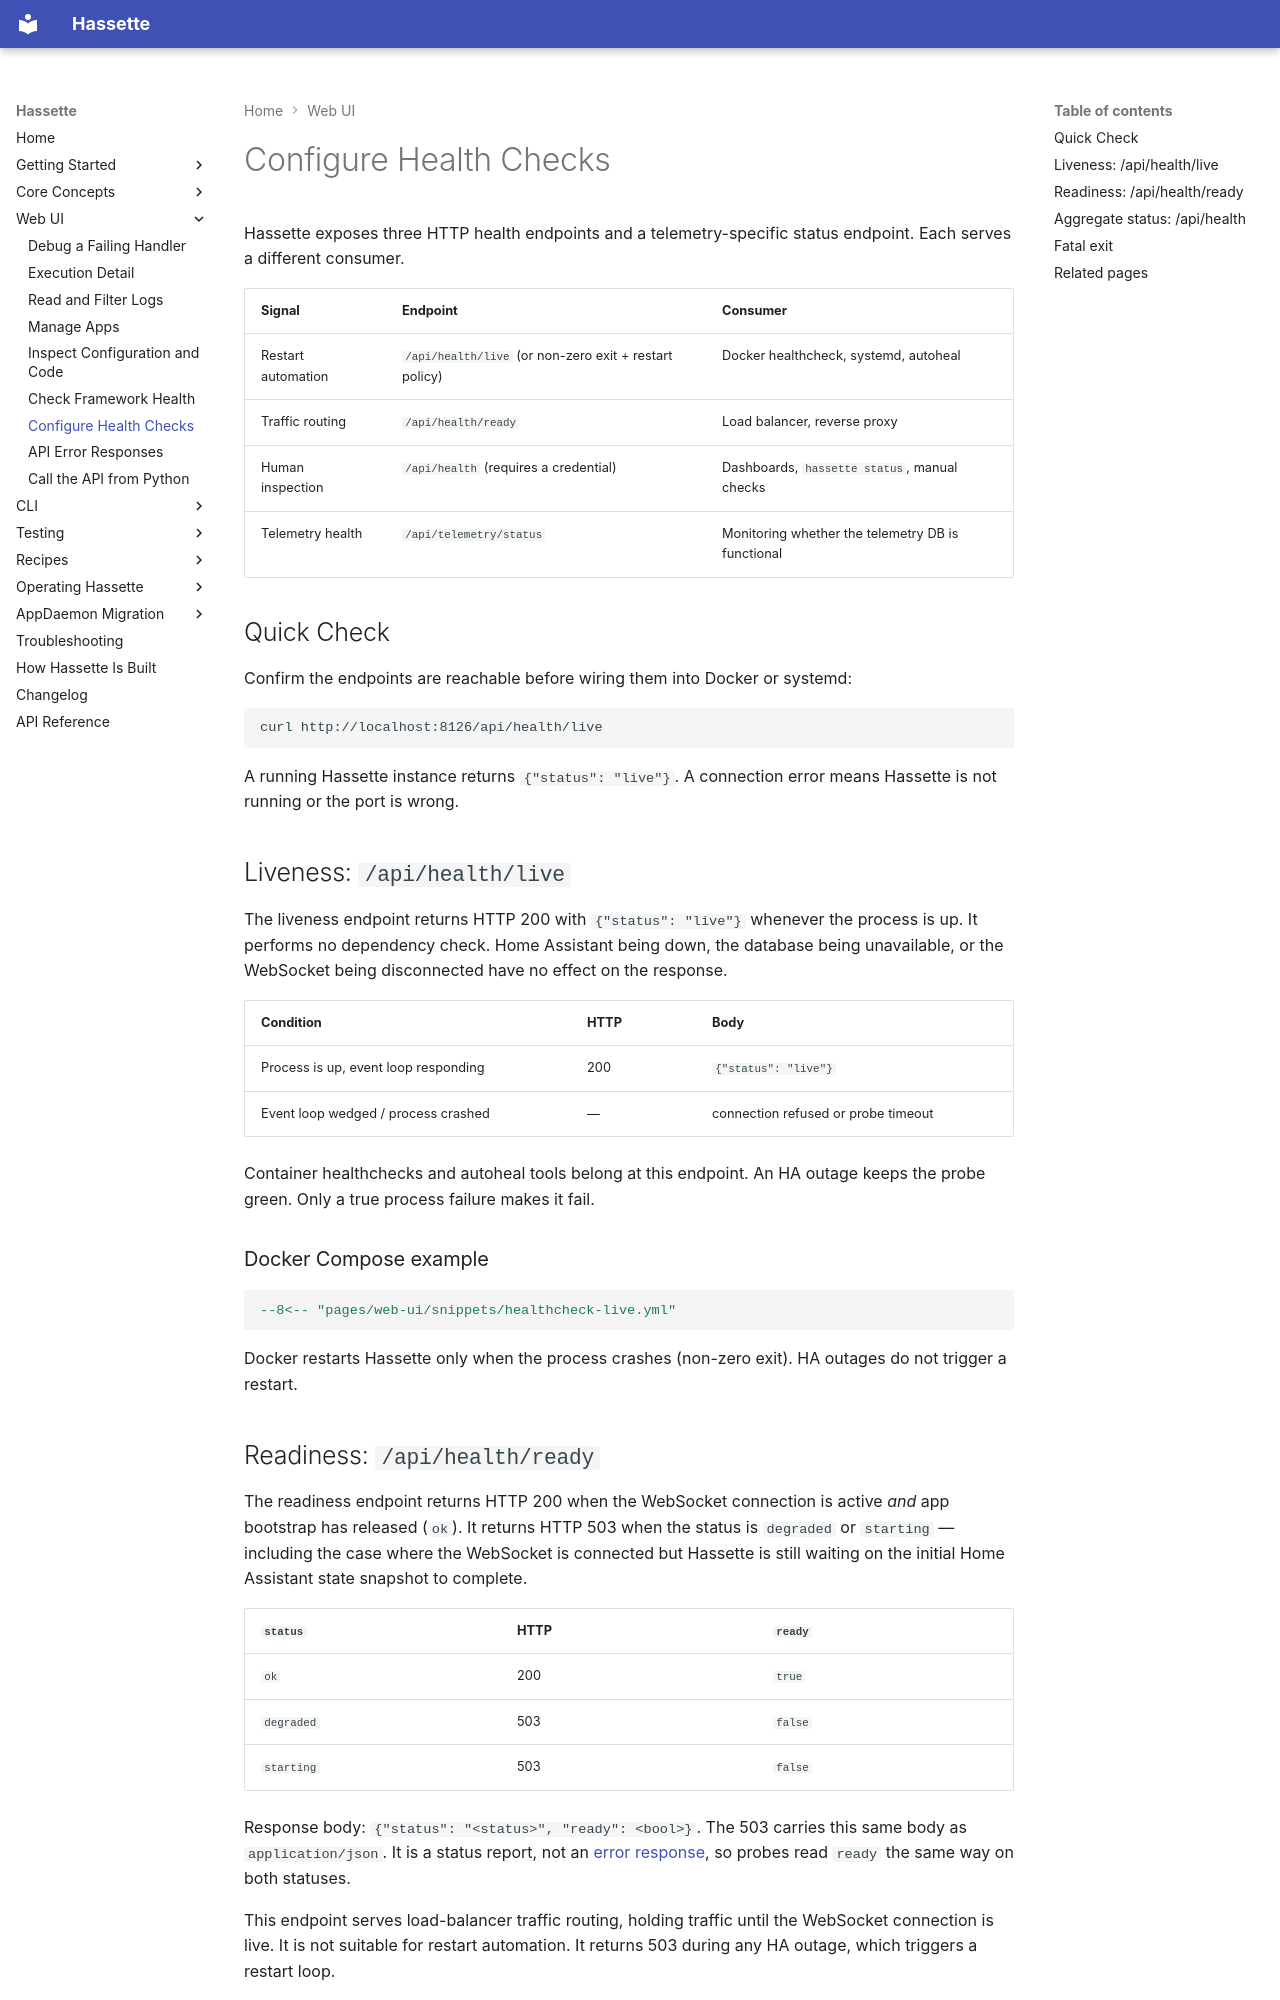

repository: NodeJSmith/hassette · page: pages/web-ui/health-endpoints/index.html · generator: mkdocs

# Configure Health Checks

Hassette exposes three HTTP health endpoints and a telemetry-specific status endpoint. Each serves a different consumer.

| Signal | Endpoint | Consumer |
|---|---|---|
| Restart automation | `/api/health/live` (or non-zero exit + restart policy) | Docker healthcheck, systemd, autoheal |
| Traffic routing | `/api/health/ready` | Load balancer, reverse proxy |
| Human inspection | `/api/health` (requires a credential) | Dashboards, `hassette status`, manual checks |
| Telemetry health | `/api/telemetry/status` | Monitoring whether the telemetry DB is functional |

## Quick Check

Confirm the endpoints are reachable before wiring them into Docker or systemd:

```bash
curl http://localhost:8126/api/health/live
```

A running Hassette instance returns `{"status": "live"}`. A connection error means Hassette is not running or the port is wrong.

## Liveness: `/api/health/live`

The liveness endpoint returns HTTP 200 with `{"status": "live"}` whenever the process is up. It performs no dependency check. Home Assistant being down, the database being unavailable, or the WebSocket being disconnected have no effect on the response.

| Condition | HTTP | Body |
|---|---|---|
| Process is up, event loop responding | 200 | `{"status": "live"}` |
| Event loop wedged / process crashed | — | connection refused or probe timeout |

Container healthchecks and autoheal tools belong at this endpoint. An HA outage keeps the probe green. Only a true process failure makes it fail.

### Docker Compose example

```yaml
--8<-- "pages/web-ui/snippets/healthcheck-live.yml"
```

Docker restarts Hassette only when the process crashes (non-zero exit). HA outages do not trigger a restart.

## Readiness: `/api/health/ready`

The readiness endpoint returns HTTP 200 when the WebSocket connection is active *and* app bootstrap has released (`ok`). It returns HTTP 503 when the status is `degraded` or `starting` — including the case where the WebSocket is connected but Hassette is still waiting on the initial Home Assistant state snapshot to complete.

| `status` | HTTP | `ready` |
|---|---|---|
| `ok` | 200 | `true` |
| `degraded` | 503 | `false` |
| `starting` | 503 | `false` |

Response body: `{"status": "<status>", "ready": <bool>}`. The 503 carries this same body as `application/json`. It is a status report, not an [error response](api-errors.md), so probes read `ready` the same way on both statuses.

This endpoint serves load-balancer traffic routing, holding traffic until the WebSocket connection is live. It is not suitable for restart automation. It returns 503 during any HA outage, which triggers a restart loop.
